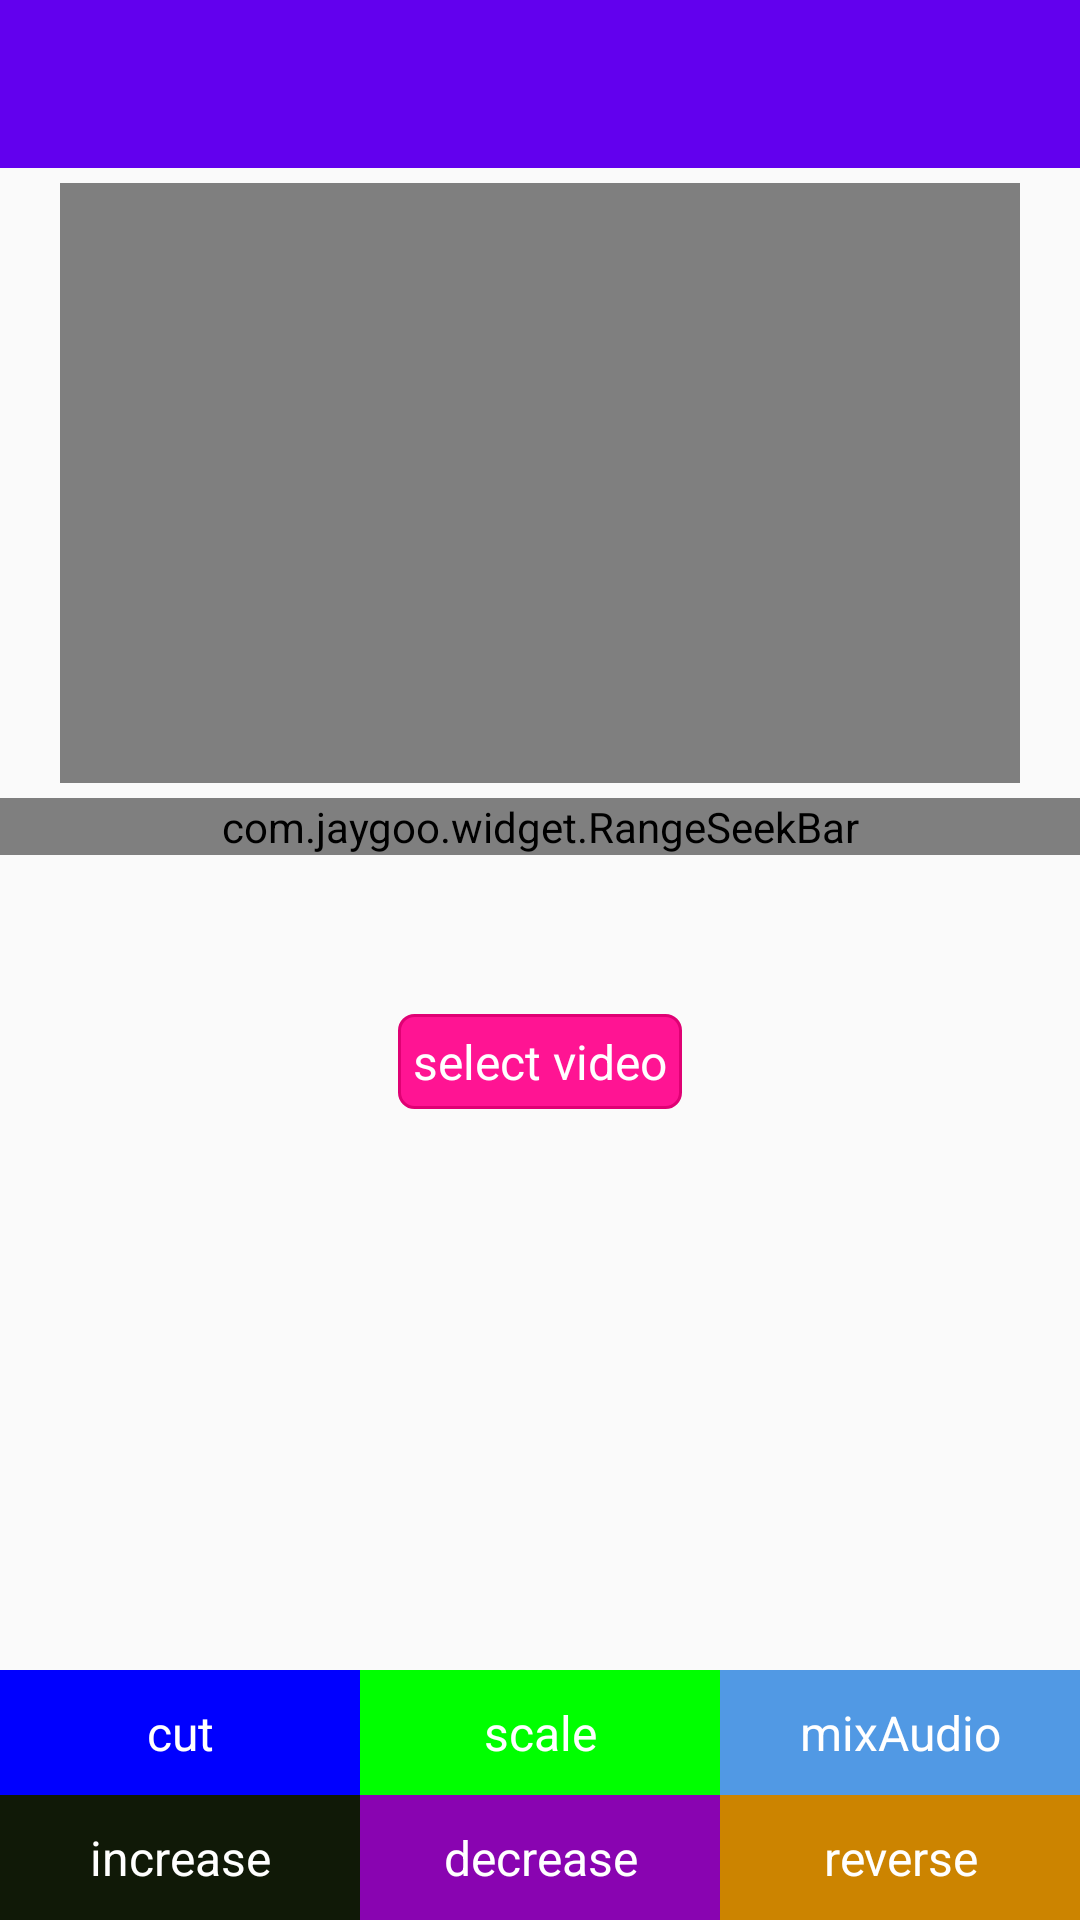

Layout XML and referenced resources for this Android screen:
<!-- AndroidManifest.xml: activity theme AppTheme_NoActionBar -->
<!-- res/layout/activity_main.xml -->
<?xml version="1.0" encoding="utf-8"?>
<LinearLayout xmlns:android="http://schemas.android.com/apk/res/android"
              xmlns:app="http://schemas.android.com/apk/res-auto"
              xmlns:rsb="http://schemas.android.com/apk/res-auto"
              android:id="@+id/mainlayout"
              android:layout_width="match_parent"
              android:layout_height="match_parent"
              android:orientation="vertical">
    <android.support.v7.widget.Toolbar
        android:id="@+id/activity_main_toolbar"
        android:layout_height="wrap_content"
        android:layout_width="match_parent"
        android:minHeight="?attr/actionBarSize"
        android:background="?attr/colorPrimary">
    </android.support.v7.widget.Toolbar>
    <RelativeLayout
        android:layout_width="match_parent"
        android:layout_height="wrap_content">
        <VideoView
            android:id="@+id/videoView"
            android:layout_width="match_parent"
            android:layout_height="200dp"
            android:layout_centerHorizontal="true"
            android:layout_marginLeft="20dp"
            android:layout_marginRight="20dp"
            android:layout_marginTop="5dp" />


        <com.jaygoo.widget.RangeSeekBar
            android:id="@+id/rangeSeekBar"
            android:layout_width="match_parent"
            android:layout_height="wrap_content"
            android:layout_below="@+id/videoView"
            android:layout_marginTop="5dp"
            app:lineColorSelected="#ED1C24"
            app:thumbSize="20dp"
            app:seekBarHeight="10dp"
            app:cellMode="number"
            app:seekBarMode="range" />

        <TextView
            android:id="@+id/tvLeft"
            android:layout_width="wrap_content"
            android:layout_height="wrap_content"
            android:layout_alignLeft="@+id/rangeSeekBar"
            android:layout_alignStart="@+id/rangeSeekBar"
            android:layout_below="@+id/rangeSeekBar"
            android:textColor="#000000" />

        <TextView
            android:id="@+id/tvRight"
            android:layout_width="wrap_content"
            android:layout_height="wrap_content"
            android:layout_alignEnd="@+id/rangeSeekBar"
            android:layout_alignRight="@+id/rangeSeekBar"
            android:layout_below="@+id/rangeSeekBar"
            android:textColor="#000000" />

        <TextView
            android:id="@+id/tvInstructions"
            android:layout_width="wrap_content"
            android:layout_height="wrap_content"
            android:layout_below="@+id/tvRight"
            android:layout_centerHorizontal="true"
            android:layout_margin="5dp"
            android:gravity="center"
            android:text=" "
            android:textColor="#000000" />

        <TextView
            android:id="@+id/uploadVideo"
            android:layout_width="wrap_content"
            android:layout_height="wrap_content"
            android:layout_below="@+id/tvInstructions"
            android:layout_centerHorizontal="true"
            android:layout_marginTop="5dp"
            android:background="@drawable/upload_video_selector"
            android:gravity="center"
            android:padding="5dp"
            android:text="select video"
            android:textColor="#FFFFFF"
            android:textSize="16sp" />

        <TableLayout
            android:id="@+id/footer"
            android:layout_width="match_parent"
            android:layout_height="wrap_content"
            android:layout_alignParentBottom="true"
            android:layout_below="@+id/uploadVideo"
            android:layout_marginTop="5dp"
            android:gravity="center_horizontal|bottom"
            android:orientation="horizontal">

            <TableRow>
                <TextView
                    android:id="@+id/cropVideo"
                    android:layout_width="0dp"
                    android:layout_height="match_parent"
                    android:layout_weight="1"
                    android:background="@drawable/crop_video_selector"
                    android:gravity="center"
                    android:padding="10dp"
                    android:text="cut"
                    android:textColor="#FFFFFF"
                    android:textSize="16sp" />
                <TextView
                    android:id="@+id/scaleVideo"
                    android:layout_width="0dp"
                    android:layout_height="match_parent"
                    android:layout_weight="1"
                    android:background="@drawable/scale_video_selector"
                    android:gravity="center"
                    android:padding="10dp"
                    android:text="scale"
                    android:textColor="#FFFFFF"
                    android:textSize="16sp" />
                <TextView
                    android:id="@+id/mixAudio"
                    android:layout_width="0dp"
                    android:layout_height="match_parent"
                    android:layout_weight="1"
                    android:background="@drawable/mix_video_selector"
                    android:gravity="center"
                    android:padding="10dp"
                    android:text="mixAudio"
                    android:textColor="#FFFFFF"
                    android:textSize="16sp" />
            </TableRow>

            <TableRow>
                <TextView
                    android:id="@+id/increaseSpeed"
                    android:layout_width="0dp"
                    android:layout_height="match_parent"
                    android:layout_weight="1"
                    android:background="@drawable/increase_speed_selector"
                    android:gravity="center"
                    android:padding="10dp"
                    android:text="increase"
                    android:textColor="#FFFFFF"
                    android:textSize="16sp" />
                <TextView
                    android:id="@+id/decreaseSpeed"
                    android:layout_width="0dp"
                    android:layout_height="match_parent"
                    android:layout_weight="1"
                    android:background="@drawable/slow_video_selector"
                    android:gravity="center"
                    android:padding="2dp"
                    android:text="decrease"
                    android:textColor="#FFFFFF"
                    android:textSize="16sp" />
                <TextView
                    android:id="@+id/reverseVideo"
                    android:layout_width="0dp"
                    android:layout_height="match_parent"
                    android:layout_weight="1"
                    android:background="@drawable/reverse_video_selector"
                    android:gravity="center"
                    android:padding="2dp"
                    android:text="reverse"
                    android:textColor="#FFFFFF"
                    android:textSize="16sp" />
            </TableRow>
        </TableLayout>
    </RelativeLayout>
</LinearLayout>
<!-- resources referenced by this layout -->
<resources>
  <!-- drawable mix_video_selector (drawable) -->
  <?xml version="1.0" encoding="utf-8"?>
  <selector xmlns:android="http://schemas.android.com/apk/res/android">
  
      <item android:drawable="@drawable/mix_video_pressed" android:state_pressed="true"/>
      <item android:drawable="@drawable/mix_video_unpressed"  />
  
  </selector>
  <!-- drawable slow_video_selector (drawable) -->
  <?xml version="1.0" encoding="utf-8"?>
  <selector xmlns:android="http://schemas.android.com/apk/res/android">
  
      <item android:drawable="@drawable/slow_video_pressed" android:state_pressed="true"/>
      <item android:drawable="@drawable/slow_video_unpressed"/>
  
  </selector>
  <style name="AppTheme_NoActionBar" parent="Theme.AppCompat.Light.NoActionBar">
          
          <item name="colorPrimary">@color/colorPrimary</item>
          <item name="colorPrimaryDark">@color/colorPrimaryDark</item>
          <item name="colorAccent">@color/colorAccent</item>
      </style>
  <!-- drawable crop_video_pressed (drawable) -->
  <?xml version="1.0" encoding="UTF-8"?>
  <shape xmlns:android="http://schemas.android.com/apk/res/android"
      android:shape="rectangle">
      <solid android:color="#00008B" />
  </shape>
  <!-- drawable crop_video_unpressed (drawable) -->
  <?xml version="1.0" encoding="UTF-8"?>
  <shape xmlns:android="http://schemas.android.com/apk/res/android"
      android:shape="rectangle">
      <solid android:color="#0000FF" />
  </shape>
  <!-- drawable increase_speed_pressed (drawable) -->
  <?xml version="1.0" encoding="UTF-8"?>
  <shape xmlns:android="http://schemas.android.com/apk/res/android"
      android:shape="rectangle">
      <solid android:color="#000000" />
  </shape>
  <!-- drawable increase_speed_unpressed (drawable) -->
  <?xml version="1.0" encoding="UTF-8"?>
  <shape xmlns:android="http://schemas.android.com/apk/res/android"
      android:shape="rectangle">
      <solid android:color="#101907" />
  </shape>
  <!-- drawable mix_video_pressed (drawable) -->
  <?xml version="1.0" encoding="UTF-8"?>
  <shape xmlns:android="http://schemas.android.com/apk/res/android"
      android:shape="rectangle">
      <solid android:color="#5166E4" />
  </shape>
  <!-- drawable mix_video_unpressed (drawable) -->
  <?xml version="1.0" encoding="UTF-8"?>
  <shape xmlns:android="http://schemas.android.com/apk/res/android"
      android:shape="rectangle">
      <solid android:color="#5199E4" />
  </shape>
  <!-- drawable reverse_video_pressed (drawable) -->
  <?xml version="1.0" encoding="UTF-8"?>
  <shape xmlns:android="http://schemas.android.com/apk/res/android"
      android:shape="rectangle">
      <solid android:color="#996300" />
  
  
  </shape>
  <!-- drawable reverse_video_unpressed (drawable) -->
  <?xml version="1.0" encoding="UTF-8"?>
  <shape xmlns:android="http://schemas.android.com/apk/res/android"
      android:shape="rectangle">
      <solid android:color="#cc8400" />
  
  
  </shape>
  <!-- drawable scale_video_pressed (drawable) -->
  <?xml version="1.0" encoding="UTF-8"?>
  <shape xmlns:android="http://schemas.android.com/apk/res/android"
      android:shape="rectangle">
      <solid android:color="#008B00" />
  </shape>
  <!-- drawable scale_video_unpressed (drawable) -->
  <?xml version="1.0" encoding="UTF-8"?>
  <shape xmlns:android="http://schemas.android.com/apk/res/android"
      android:shape="rectangle">
      <solid android:color="#00FF00" />
  </shape>
  <!-- drawable slow_video_pressed (drawable) -->
  <?xml version="1.0" encoding="UTF-8"?>
  <shape xmlns:android="http://schemas.android.com/apk/res/android"
      android:shape="rectangle">
      <solid android:color="#6A0888" />
  
  
  </shape>
  <!-- drawable slow_video_unpressed (drawable) -->
  <?xml version="1.0" encoding="UTF-8"?>
  <shape xmlns:android="http://schemas.android.com/apk/res/android"
      android:shape="rectangle">
      <solid android:color="#8904B1" />
     
  
  </shape>
  <!-- not gathered from this repository: default colours our renderer supplied (Android Studio template values) -->
  <color name="colorPrimary">#FF6200EE</color>
  <color name="colorPrimaryDark">#FF3700B3</color>
  <color name="colorAccent">#FF03DAC5</color>
</resources>
